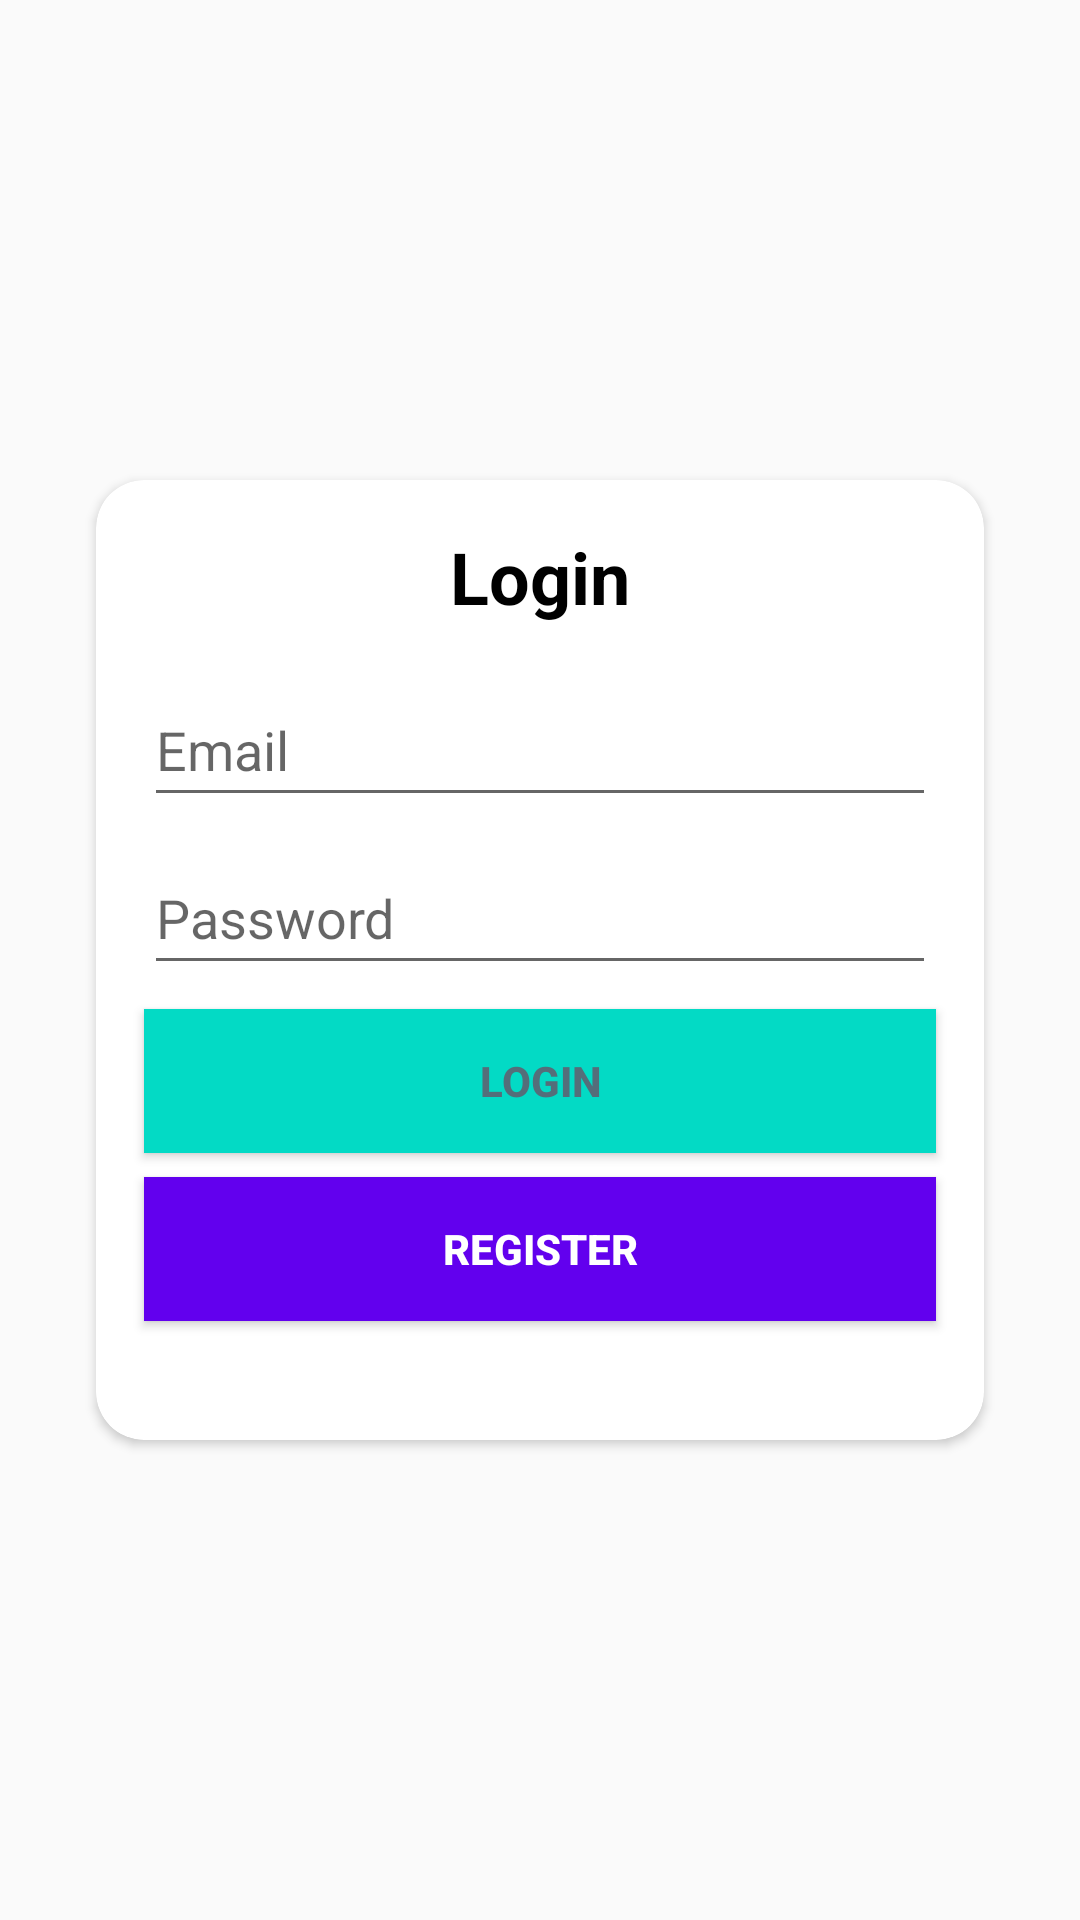

The Android layout XML behind this screen, and the referenced resources:
<!-- AndroidManifest.xml: application theme AppTheme -->
<!-- res/layout/activity_login.xml -->
<?xml version="1.0" encoding="utf-8"?>
<androidx.constraintlayout.widget.ConstraintLayout xmlns:android="http://schemas.android.com/apk/res/android"
    xmlns:app="http://schemas.android.com/apk/res-auto"
    xmlns:tools="http://schemas.android.com/tools"
    android:layout_width="match_parent"
    android:layout_height="match_parent"
    tools:context=".LoginActivity"
    android:background="@color/blue">

    <androidx.cardview.widget.CardView
        android:id="@+id/cardView"
        android:layout_width="0dp"
        android:layout_height="320dp"
        android:layout_marginStart="32dp"
        android:layout_marginEnd="32dp"
        app:cardCornerRadius="16dp"
        app:layout_constraintBottom_toBottomOf="parent"
        app:layout_constraintEnd_toEndOf="parent"
        app:layout_constraintStart_toStartOf="parent"
        app:layout_constraintTop_toTopOf="parent">
        <androidx.constraintlayout.widget.ConstraintLayout
            android:layout_width="match_parent"
            android:layout_height="match_parent">

            <EditText
                android:id="@+id/etEmail"
                android:layout_width="0dp"
                android:layout_height="wrap_content"
                android:layout_marginStart="16dp"
                android:layout_marginTop="16dp"
                android:layout_marginEnd="16dp"
                android:ems="10"
                android:hint="Email"
                android:inputType="textEmailAddress"
                android:minHeight="48dp"
                android:textColor="@color/black"
                app:layout_constraintEnd_toEndOf="parent"
                app:layout_constraintHorizontal_bias="0.0"
                app:layout_constraintStart_toStartOf="parent"
                app:layout_constraintTop_toBottomOf="@+id/textView" />

            <TextView
                android:id="@+id/textView"
                android:layout_width="wrap_content"
                android:layout_height="wrap_content"
                android:layout_marginTop="16dp"
                android:text="Login"
                android:textColor="@color/black"
                android:textSize="24sp"
                android:textStyle="bold"
                app:layout_constraintEnd_toEndOf="parent"
                app:layout_constraintStart_toStartOf="parent"
                app:layout_constraintTop_toTopOf="parent" />

            <EditText
                android:id="@+id/etPassword"
                android:layout_width="0dp"
                android:layout_height="wrap_content"
                android:layout_marginTop="8dp"
                android:ems="10"
                android:hint="Password"
                android:inputType="textPassword"
                android:minHeight="48dp"
                app:layout_constraintEnd_toEndOf="@+id/etEmail"
                app:layout_constraintStart_toStartOf="@+id/etEmail"
                app:layout_constraintTop_toBottomOf="@+id/etEmail" />


            <Button
                android:id="@+id/btnLogin"
                android:layout_width="0dp"
                android:layout_height="wrap_content"
                android:layout_marginTop="8dp"
                android:background="@color/teal_200"
                android:text="Login"
                android:textColor="#546E7A"
                android:textStyle="bold"
                app:layout_constraintEnd_toEndOf="@+id/etPassword"
                app:layout_constraintStart_toStartOf="@+id/etPassword"
                app:layout_constraintTop_toBottomOf="@+id/etPassword" />

            <Button
                android:id="@+id/btnRegister"
                android:layout_width="0dp"
                android:layout_height="wrap_content"
                android:layout_marginTop="8dp"
                android:background="@color/purple_500"
                android:text="REGISTER"
                android:textColor="#FFFFFF"
                android:textStyle="bold"
                app:layout_constraintEnd_toEndOf="@+id/btnLogin"
                app:layout_constraintStart_toStartOf="@+id/btnLogin"
                app:layout_constraintTop_toBottomOf="@+id/btnLogin" />
        </androidx.constraintlayout.widget.ConstraintLayout>
    </androidx.cardview.widget.CardView>

    <ImageView
        android:layout_width="276dp"
        android:layout_height="177dp"
        android:src="@drawable/doctor"
        app:layout_constraintBottom_toTopOf="@+id/cardView"
        app:layout_constraintEnd_toEndOf="parent"
        app:layout_constraintHorizontal_bias="0.659"
        app:layout_constraintStart_toStartOf="parent"
        app:layout_constraintTop_toTopOf="parent"
        app:layout_constraintVertical_bias="0.551" />

</androidx.constraintlayout.widget.ConstraintLayout>
<!-- resources referenced by this layout -->
<resources>
  <style name="AppTheme" parent="Theme.AppCompat.Light.NoActionBar">
          <item name="colorPrimary">@color/purple_500</item>
          <item name="colorPrimaryVariant">@color/purple_700</item>
          <item name="colorOnPrimary">@color/white</item>
      </style>
  <!-- not gathered from this repository: default colours our renderer supplied (Android Studio template values) -->
  <color name="purple_500">#FF6200EE</color>
  <color name="purple_700">#FF3700B3</color>
  <color name="teal_200">#FF03DAC5</color>
  <color name="black">#FF000000</color>
  <color name="white">#FFFFFFFF</color>
</resources>
